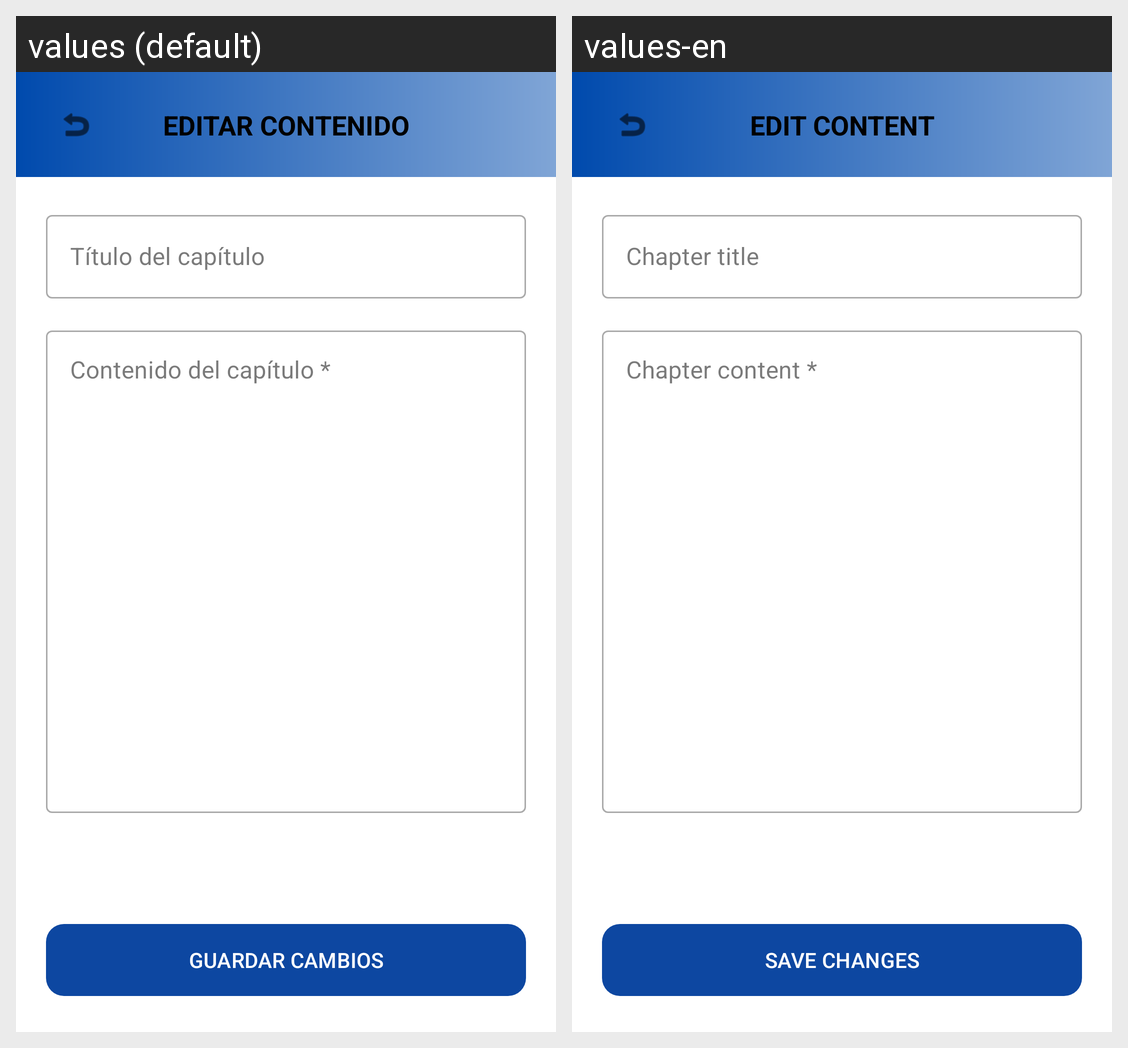

The Android screen above is rendered under two locales of the same app. Produce the string resources it draws, with the default and per-locale values.
Android screen res/layout/activity_editor_capitulo.xml rendered under 2 locales, left to right: values (default), values-en. Device: Nexus 5 (rendered at 1080×1920; each locale shown at half size, 540×960, under a caption strip naming it); theme Theme.Nefelibata.
Strings drawn on this screen, with the default value and each locale's value (text and hints the layout hard-codes, and strings that could not be matched under every locale, appear in the picture but are not listed):

edit_content_title
  values: EDITAR CONTENIDO
  values-en: EDIT CONTENT

chapter_title_hint
  values: Título del capítulo
  values-en: Chapter title

chapter_content_hint
  values: Contenido del capítulo *
  values-en: Chapter content *

save_changes_button
  values: GUARDAR CAMBIOS
  values-en: SAVE CHANGES
